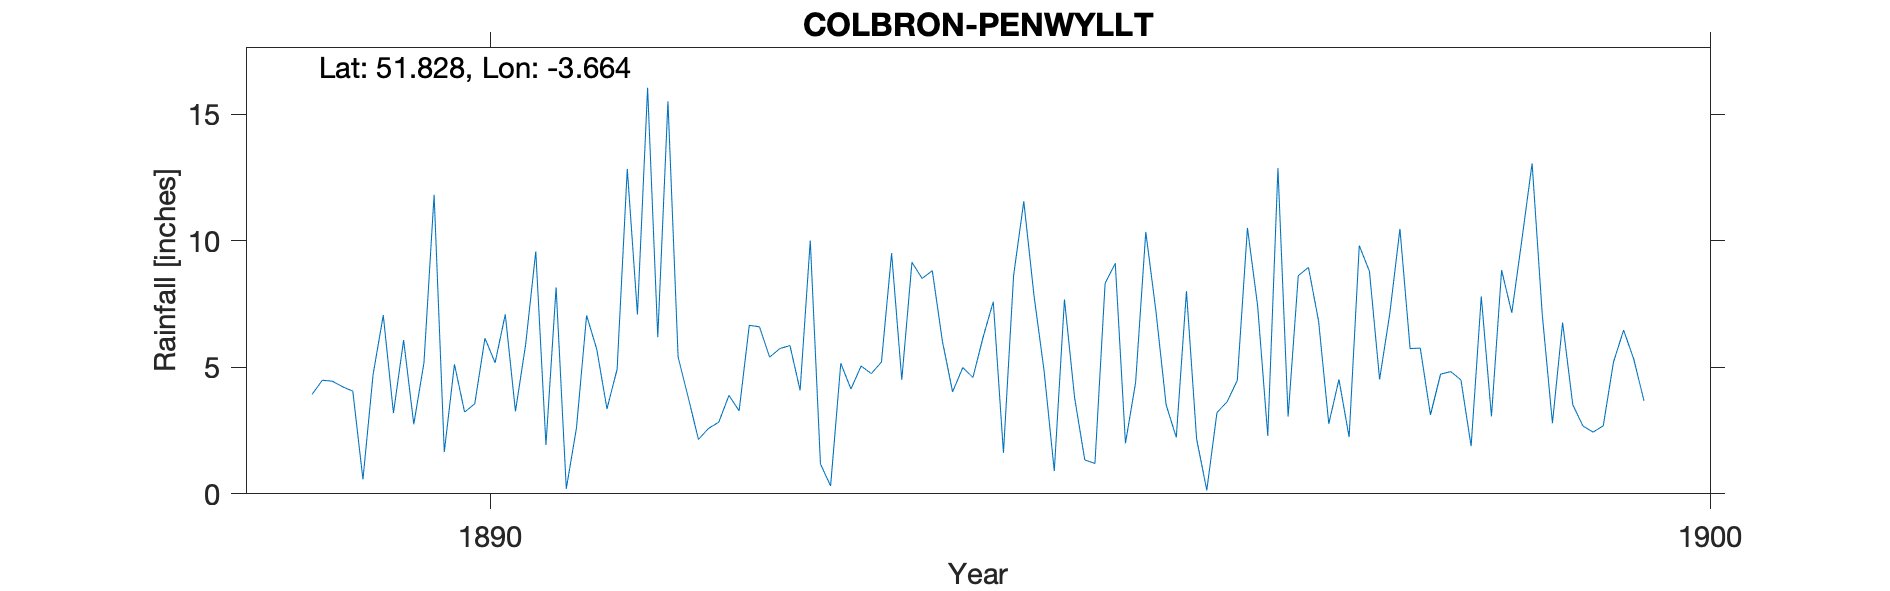

Source data for this figure (header and first rows):
COLBRON-PENWYLLT, , , , , , , , , , , , , , , , , , , , 
Grid ref, SN854157, Long, -3.664, Lat, 51.83, Elevation, 1108, ft., , , , , , , , , , , , 
Station no, RR4048, , , , , , , , , , , , , , , , , , , 
, 1880, 1881, 1882, 1883, 1884, 1885, 1886, 1887, 1888, 1889, 1890, 1891, 1892, 1893, 1894, 1895, 1896, 1897, 1898, 1899
January, , , , , , , , , , 3.93, 11.82, 8.16, 5.41, 4.09, 8.51, 4.85, 3.52, 3.05, 5.74, 13.06
February, , , , , , , , , , 4.49, 1.65, 0.2, 3.8, 10.01, 8.82, 0.9, 2.23, 8.62, 5.76, 7.08
March, , , , , , , , , , 4.45, 5.12, 2.6, 2.15, 1.18, 6.02, 7.68, 8.01, 8.95, 3.12, 2.79
April, , , , , , , , , , 4.23, 3.23, 7.05, 2.59, 0.31, 4.03, 3.8, 2.17, 6.82, 4.73, 6.77
May, , , , , , , , , , 4.06, 3.56, 5.71, 2.83, 5.16, 4.99, 1.34, 0.14, 2.77, 4.83, 3.52
June, , , , , , , , , , 0.57, 6.15, 3.36, 3.89, 4.14, 4.6, 1.2, 3.21, 4.52, 4.5, 2.68
July, , , , , , , , , , 4.72, 5.18, 4.92, 3.28, 5.05, 6.19, 8.32, 3.64, 2.24, 1.88, 2.44
August, , , , , , , , , , 7.06, 7.09, 12.84, 6.66, 4.75, 7.59, 9.11, 4.48, 9.81, 7.8, 2.69
September, , , , , , , , , , 3.19, 3.26, 7.09, 6.6, 5.21, 1.62, 2, 10.51, 8.79, 3.06, 5.2
October, , , , , , , , , , 6.08, 5.89, 16.05, 5.4, 9.51, 8.63, 4.4, 7.44, 4.52, 8.84, 6.47
November, , , , , , , , , , 2.75, 9.58, 6.19, 5.74, 4.51, 11.56, 10.35, 2.29, 7.12, 7.15, 5.32
December, , , , , , , , , , 5.18, 1.93, 15.51, 5.86, 9.15, 7.85, 7.21, 12.87, 10.47, 10.06, 3.68
Total, , , , , , , , , , 50.71, 64.46, 89.68, 54.21, 63.07, 80.41, 61.16, 60.51, 77.68, 67.47, 61.7
NGR is in Penwyllt at a benchmark showin…, , , , , , , , , , , , , , , , , , , , 
